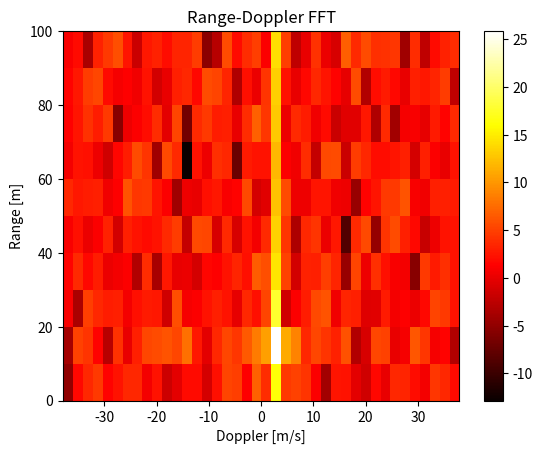

Here is the Python script that generated this plot:
import numpy as np
import matplotlib.pyplot as plt
import matplotlib.cm as cm

class fmcw_radar:

    def __init__(self, pos):

        # Check if the position is a 2x1 matrix
        if pos.shape != (2, 1):
            raise ValueError("Position must be a 2x1 matrix")
        self.position = pos

        # Radar hardware:
        self.rx_antennas = []
        self.tx_antennas = []

        # Radar settings:
        self.S = 30e6/1e-6 # chirp rate [MHz/µs]
        self.T_c = 25.66e-6 # pulse duration
        self.f_c = 77e9 # carrier frequency
        self.N_s = 10 # number of ADC samples
        self.F_s = 20e6 # sampling frequency
        self.N_c = 40 # number of chirps
        
        # Constants and derived values:
        self.c = 3e8 # speed of light
        self.B = self.S*self.T_c # sweep bandwidth
        self.lambda_c = self.c/self.f_c # wavelength

        # Show parameters:
        self.R_max = self.F_s*self.c/(2*self.S)
        self.v_max = self.lambda_c / (4 * self.T_c)
        self.angle_max = (self.lambda_c / (2 * 1.8e-3))
        
        # Initialize the data array
        self.raw_radar_data = np.zeros((len(self.tx_antennas), len(self.rx_antennas), self.N_c, self.N_s), dtype=complex)
    
    def show_parameters(self):
        f_IF_max = self.R_max*2*self.B/(self.c*self.T_c)
        print(f"Maximum unambiguous range: {self.R_max:.2f} m")
        print(f"Maximum unambiguous IF frequency: {f_IF_max/1e6:.2f} MHz")
        print(f"Maximum unambiguous velocity: {self.v_max:.2f} m/s")
        print(f"Maximum unambiguous angle: {np.degrees(self.angle_max):.2f} degrees")
    
    ##############################################################################################

    def add_rx_antenna(self, pos):
        # Check if the position is a 2x1 matrix
        if pos.shape != (2, 1):
            raise ValueError("Position must be a 2x1 matrix")
        self.rx_antennas.append(pos)
        self.raw_radar_data = np.zeros((len(self.tx_antennas), len(self.rx_antennas), self.N_c, self.N_s), dtype=complex)
    def add_tx_antenna(self, pos):
        # Check if the position is a 2x1 matrix
        if pos.shape != (2, 1):
            raise ValueError("Position must be a 2x1 matrix")
        self.tx_antennas.append(pos)
        self.raw_radar_data = np.zeros((len(self.tx_antennas), len(self.rx_antennas), self.N_c, self.N_s), dtype=complex)

    def add_linear_spaced_tx_antennas(self, start_pos=np.array([[0],[0]]), delta_distance=3.7e-3, amount=3):
        for i in range(amount):
            self.add_tx_antenna(start_pos + i*delta_distance)
    def add_linear_spaced_rx_antennas(self, start_pos=np.array([[12.6],[0]]), delta_distance=1.8e-3, amount=4):
        for i in range(amount):
            self.add_rx_antenna(start_pos + i*delta_distance)
    

    ##############################################################################################

    def measure_target(self, target_position, target_velocity):
        # Check if the target is a 2x1 matrix
        if target_position.shape != (2, 1):
            raise ValueError("Target must be a 2x1 matrix")
        # Calculate the distance between the radar and the target
        relative_distance = np.linalg.norm(target_position - self.position)

        # Calculate the relative distances from TX_n to the target and from the target to RX_m
        distances = np.zeros((len(self.tx_antennas), len(self.rx_antennas)))
        for tx_idx in range(len(self.tx_antennas)):
            for rx_idx in range(len(self.rx_antennas)):
                distances[tx_idx,rx_idx] = np.linalg.norm(target_position - self.tx_antennas[tx_idx]) + np.linalg.norm(target_position - self.rx_antennas[rx_idx])

        # Calculate the phase difference between the TX and RX antennas
        phase_diff = np.zeros((len(self.tx_antennas), len(self.rx_antennas)))
        for tx_idx in range(len(self.tx_antennas)):
            for rx_idx in range(len(self.rx_antennas)):
                phase_diff[tx_idx,rx_idx] = 2 * np.pi * (distances[tx_idx,rx_idx] / self.lambda_c) % (2 * np.pi) # calculates how many times the wavelength fits in the distance 

        # Check if the velocity is a 2x1 matrix
        if target_velocity.shape != (2, 1):
            raise ValueError("Velocity must be a 2x1 matrix")
        # Calculate the radial velocity between the radar and the target
        radial_velocity = np.dot(target_velocity.T, target_position - self.position) / relative_distance 

        # Calculate the IF signal frequency
        def IF_signal(distance, radial_velocity, travel_phase):
            f_IF = (2*distance*self.B)/(self.c*self.T_c)
            time_from_vel = 2 * (radial_velocity * self.T_c) / self.c
            phi = 2 * np.pi * self.f_c * time_from_vel
            t = np.linspace(0, self.N_s/self.F_s, self.N_s)

            # Calculate the received signal
            ADC_samples = np.zeros((self.N_c, self.N_s), dtype=complex)
            for n_c in range(self.N_c):
                ADC_samples[n_c,:] = np.exp( 1j * ( 2 * np.pi * (f_IF) * t + n_c * phi + travel_phase ) )
            return ADC_samples

        for tx_idx in range(len(self.tx_antennas)):
            for rx_idx in range(len(self.rx_antennas)):
                self.raw_radar_data[tx_idx,rx_idx,:,:] = IF_signal(relative_distance, radial_velocity, phase_diff[tx_idx,rx_idx])+np.random.normal(0, 0.1, (self.N_c, self.N_s))

    ##############################################################################################

    def plot_IF_signal(self, TX_idxs=[0], RX_idxs=[0]):
        cmap = cm.get_cmap("tab10", len(TX_idxs)*len(RX_idxs))
        plt.figure()
        for tx_idx in TX_idxs:
            for rx_idx in RX_idxs:
                t = np.linspace(0, self.N_s/self.F_s, self.N_s)
                plt.plot(t, np.real(self.raw_radar_data[tx_idx,rx_idx,0,:]), label=f"TX{tx_idx} RX{rx_idx}", color=cmap(tx_idx*len(RX_idxs)+rx_idx))
        plt.xlabel("Sample number")
        plt.ylabel("Amplitude")
        plt.title("IF signal")
        plt.legend()
        plt.grid()
        plt.show()
    def plot_range_fft(self, TX_idxs=[0], RX_idxs=[0]):
        cmap = cm.get_cmap("tab10", len(TX_idxs)*len(RX_idxs))
        plt.figure()
        for tx_idx in TX_idxs:
            for rx_idx in RX_idxs:
                range_fft_range = np.linspace(0, self.R_max, self.N_s)
                range_fft = np.fft.fft(self.raw_radar_data[tx_idx,rx_idx,0,:], n=self.N_s)
                plt.plot(range_fft_range, 10*np.log10(np.abs(range_fft[:self.N_s])), label=f"TX{tx_idx} RX{rx_idx}", color=cmap(tx_idx*len(RX_idxs)+rx_idx))
        plt.ylabel("Amplitude [dB]")
        plt.xlabel("Range [m]")
        plt.title("Range FFT")
        plt.legend()
        plt.grid()
        plt.show()
    def plot_range_doppler_fft(self):
        plt.figure()
        range_fft_range = np.linspace(0, self.R_max, self.N_s)
        doppler_fft_range = np.linspace(-self.v_max, self.v_max, self.N_c)
        range_doppler_fft_data = np.flip(np.fft.fftshift(np.fft.fft2(self.raw_radar_data[0,0,:,:].T), axes=(1)), axis=0)
        plt.imshow(10*np.log10(np.abs(range_doppler_fft_data[:,:])), extent=[doppler_fft_range[0], doppler_fft_range[-1], range_fft_range[0], range_fft_range[-1]], aspect='auto', cmap='hot')
        plt.ylabel("Range [m]")
        plt.xlabel("Doppler [m/s]")
        plt.title("Range-Doppler FFT")
        plt.colorbar()
        plt.show()
    def plot_range_angle_2D_fft(self):
        plt.figure()
        range_fft_range = np.linspace(0, self.R_max, self.N_s)
        angle_fft_range = np.linspace(np.degrees(-self.angle_max), np.degrees(self.angle_max), (len(self.tx_antennas)*len(self.rx_antennas)))
        angle_fft_data = np.zeros((len(self.tx_antennas)*len(self.rx_antennas), self.N_s), dtype=complex)
        for tx_idx in range(len(self.tx_antennas)):
            for rx_idx in range(len(self.rx_antennas)):
                angle_fft_data[tx_idx*len(self.rx_antennas)+rx_idx,:] = self.raw_radar_data[tx_idx,rx_idx,0,:]
        range_angle_fft = np.fft.fftshift(np.fft.fft2(angle_fft_data), axes=(0))
        plt.imshow(10*np.log10(np.abs(range_angle_fft)), extent=[range_fft_range[0], range_fft_range[-1], angle_fft_range[0], angle_fft_range[-1]], aspect='auto', cmap='hot')
        plt.xlabel("Range [m]")
        plt.ylabel("Angle [degrees]")
        plt.title("Range-Angle FFT")
        plt.colorbar()
        plt.show()

    ##############################################################################################
        
        


# Example usage:
radar_pos = np.array([[0], [0]])
r1 = fmcw_radar(radar_pos)
r1.show_parameters()
r1.add_tx_antenna(np.array([[0e-3], [0]]))
r1.add_tx_antenna(np.array([[3.7e-3], [0]]))
r1.add_tx_antenna(np.array([[7.4e-3], [0]]))
r1.add_rx_antenna(np.array([[12.6e-3], [0]]))
r1.add_rx_antenna(np.array([[14.4e-3], [0]]))
r1.add_rx_antenna(np.array([[16.2e-3], [0]]))
r1.add_rx_antenna(np.array([[18.0e-3], [0]]))
r1.measure_target(np.array([[2], [10]]), np.array([[10], [0]]) )
r1.plot_range_doppler_fft()